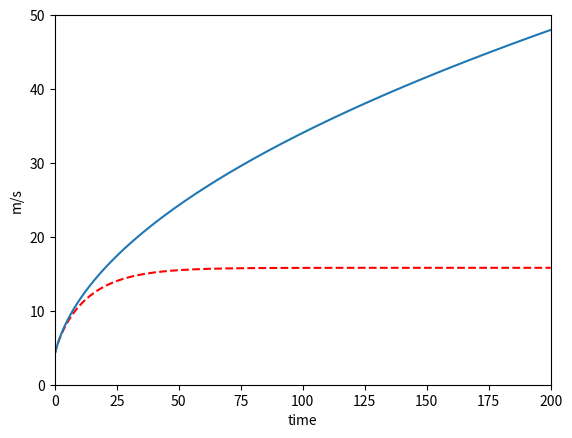

The matplotlib source for this figure:
import matplotlib.pyplot as plt
t1 = []
v1 = []
t2 = []
v2 = []
v0 = 4
P = 400
m = 70
dt = 0.1
N = 2000
C = 0.5
rho = 1.225
area = .33


def calculate(t,v,v0, P, m, dt, N, C, rho, area):
	v.append(v0 + ((P /(m * v0)) * dt) - (C * rho * area * (v0*v0)/(2 * m)) * dt)
	t.append(0)
	for i in range(0,N):
		v.append((v[i] +  (P /(m * v[i])) * dt) - (C * rho * area * (v[i]*v[i])/(2 * m)) * dt)
		t.append(t[i] + dt)



calculate(t1,v1,v0,P,m,dt,N,C,rho,area)
calculate(t2,v2,v0,P,m,dt,N,C,rho,0)
plt.plot(t1,v1,"r--",t2,v2,)
plt.ylabel('m/s')
plt.xlabel('time')
plt.axis([0,200,0,50])
plt.show()